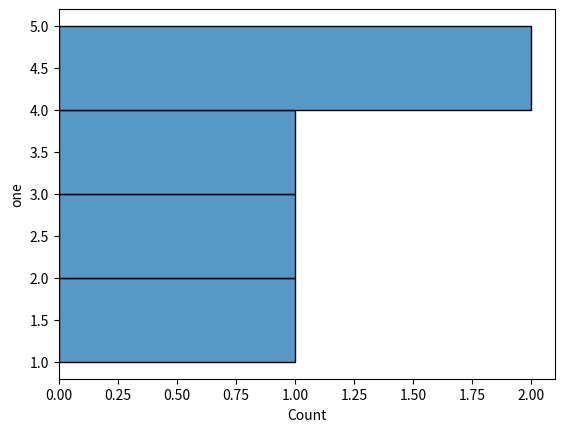

Python code for this plot:
def plot():
    try:
        import matplotlib.pyplot as plt
        import seaborn as sns
        import pandas as pd
        import numpy as np
    except ModuleNotFoundError:
        return

    df = pd.DataFrame(np.array([[1, 2], [2, 3], [3, 4], [4, 5], [5, 6]]),
                      columns=['one', 'two'])

    sns.histplot(df, y='one')

    plt.show()


plot()
